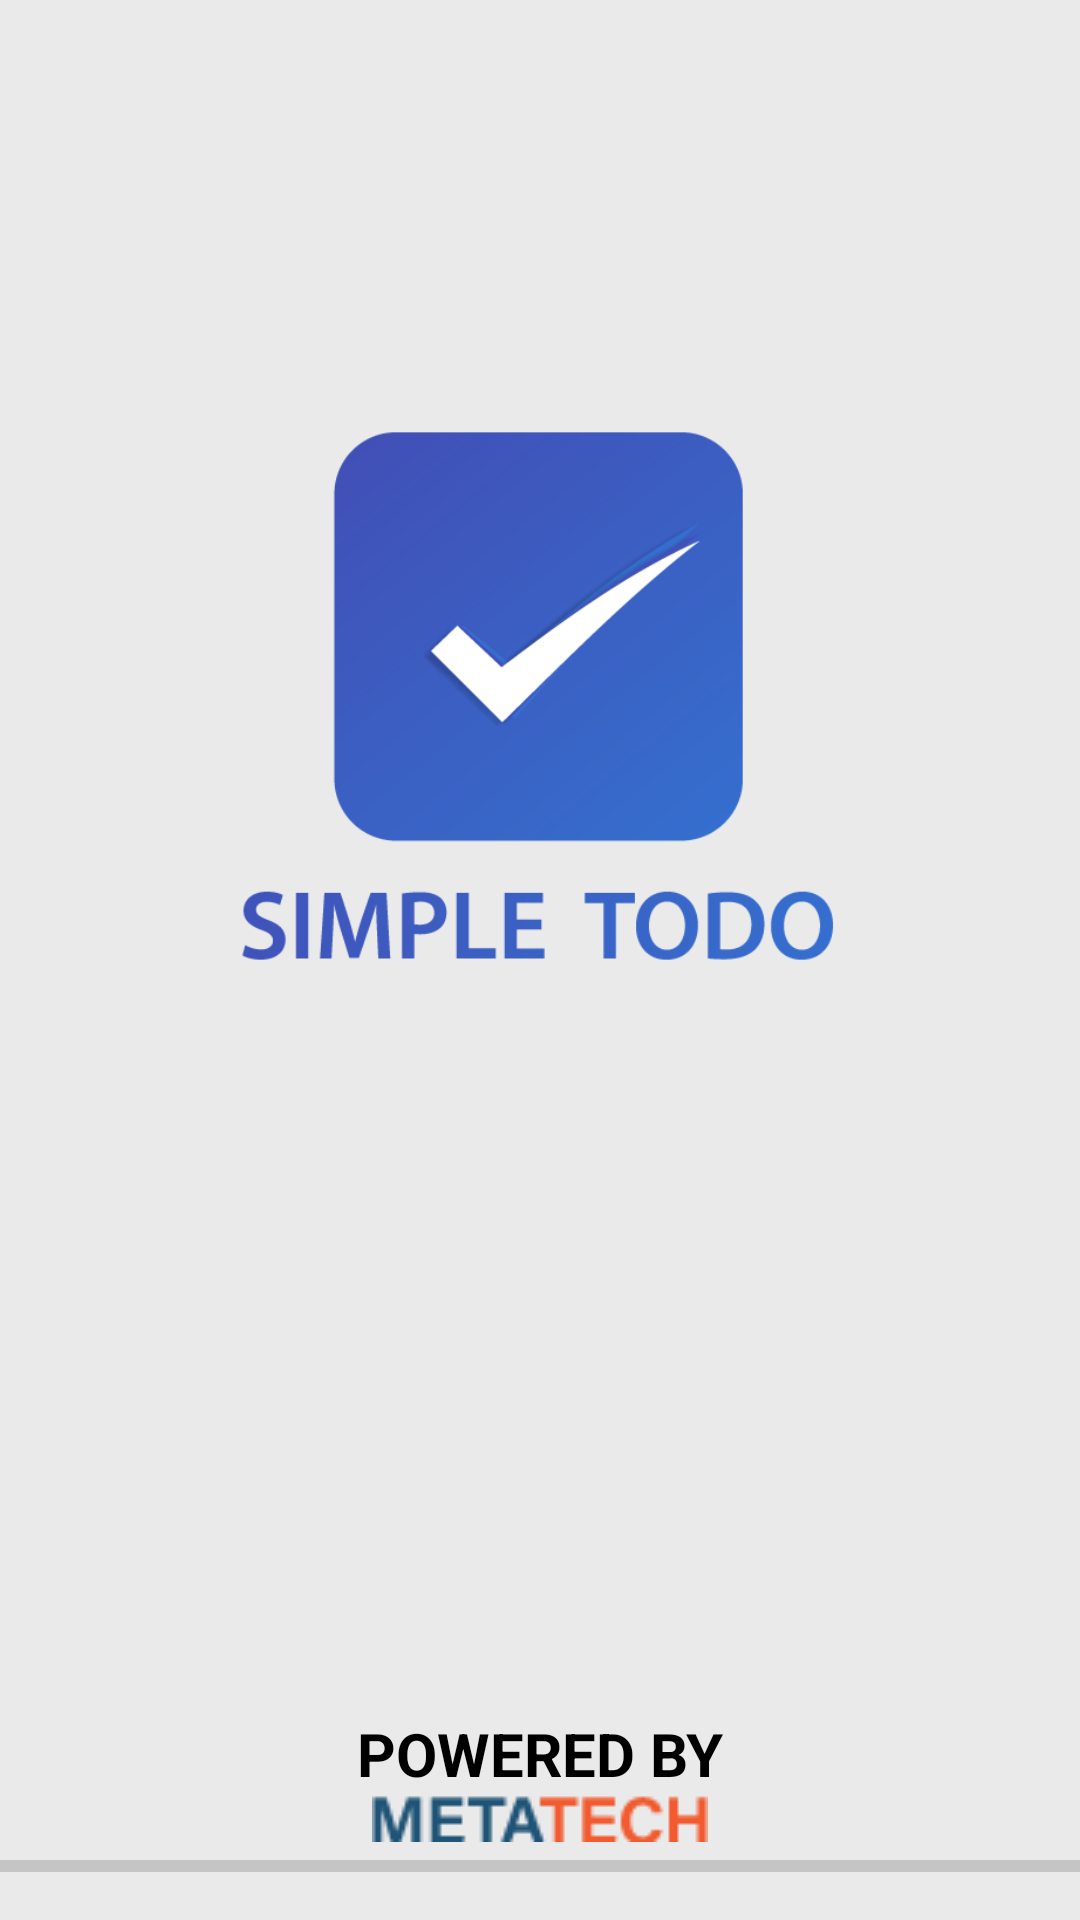

Reconstruct the res/layout file that produces this screen, plus the resources it refers to.
<!-- AndroidManifest.xml: application theme AppTheme -->
<!-- res/layout/activity_splash.xml -->
<?xml version="1.0" encoding="utf-8"?>
<androidx.constraintlayout.widget.ConstraintLayout xmlns:android="http://schemas.android.com/apk/res/android"
    android:layout_width="match_parent"
    android:layout_height="match_parent"
    xmlns:app="http://schemas.android.com/apk/res-auto"
    android:orientation="vertical"
    android:background="@color/bgColor">

    <ImageView
        android:id="@+id/logo"
        android:layout_width="200dp"
        android:layout_height="200dp"
        android:src="@drawable/todo_logo"
        app:layout_constraintTop_toTopOf="parent"
        app:layout_constraintBottom_toBottomOf="parent"
        app:layout_constraintLeft_toLeftOf="parent"
        app:layout_constraintRight_toRightOf="parent"
        app:layout_constraintVertical_bias="0.3"/>
    <TextView
        android:id="@+id/powered_by_tv"
        android:layout_width="wrap_content"
        android:layout_height="wrap_content"
        android:text="POWERED BY"
        android:textStyle="bold"
        android:textSize="20sp"
        android:textColor="@color/colorBlack"
        app:layout_constraintBottom_toBottomOf="parent"
        app:layout_constraintLeft_toLeftOf="parent"
        app:layout_constraintRight_toRightOf="parent"
        app:layout_constraintTop_toBottomOf="@id/logo"
        app:layout_constraintVertical_bias="0.85"/>
    <ImageView
        android:layout_width="wrap_content"
        android:layout_height="wrap_content"
        android:background="@drawable/meta_tech"
        app:layout_constraintTop_toBottomOf="@id/powered_by_tv"
        app:layout_constraintLeft_toLeftOf="parent"
        app:layout_constraintRight_toRightOf="parent"/>

    <ProgressBar
        android:id="@+id/progressBar"
        android:layout_width="match_parent"
        android:layout_height="wrap_content"
        app:layout_constraintBottom_toBottomOf="parent"
        android:layout_marginBottom="10dp"
        style="?android:attr/progressBarStyleHorizontal"
        />
</androidx.constraintlayout.widget.ConstraintLayout>
<!-- resources referenced by this layout -->
<resources>
  <color name="bgColor">#eaeaea</color>
  <color name="colorBlack">#000</color>
  <!-- drawable meta_tech: png bitmap (drawable, 882 bytes) -->
  <!-- drawable todo_logo: png bitmap (drawable, 22591 bytes) -->
  <style name="AppTheme" parent="Theme.AppCompat.Light.DarkActionBar">
          
          <item name="colorPrimary">@color/colorPrimary</item>
          <item name="colorPrimaryDark">@color/colorPrimaryDark</item>
          <item name="colorAccent">@color/colorAccent</item>
      </style>
  <color name="colorPrimary">#3F51B5</color>
  <color name="colorPrimaryDark">#303F9F</color>
  <color name="colorAccent">#CCC</color>
</resources>
